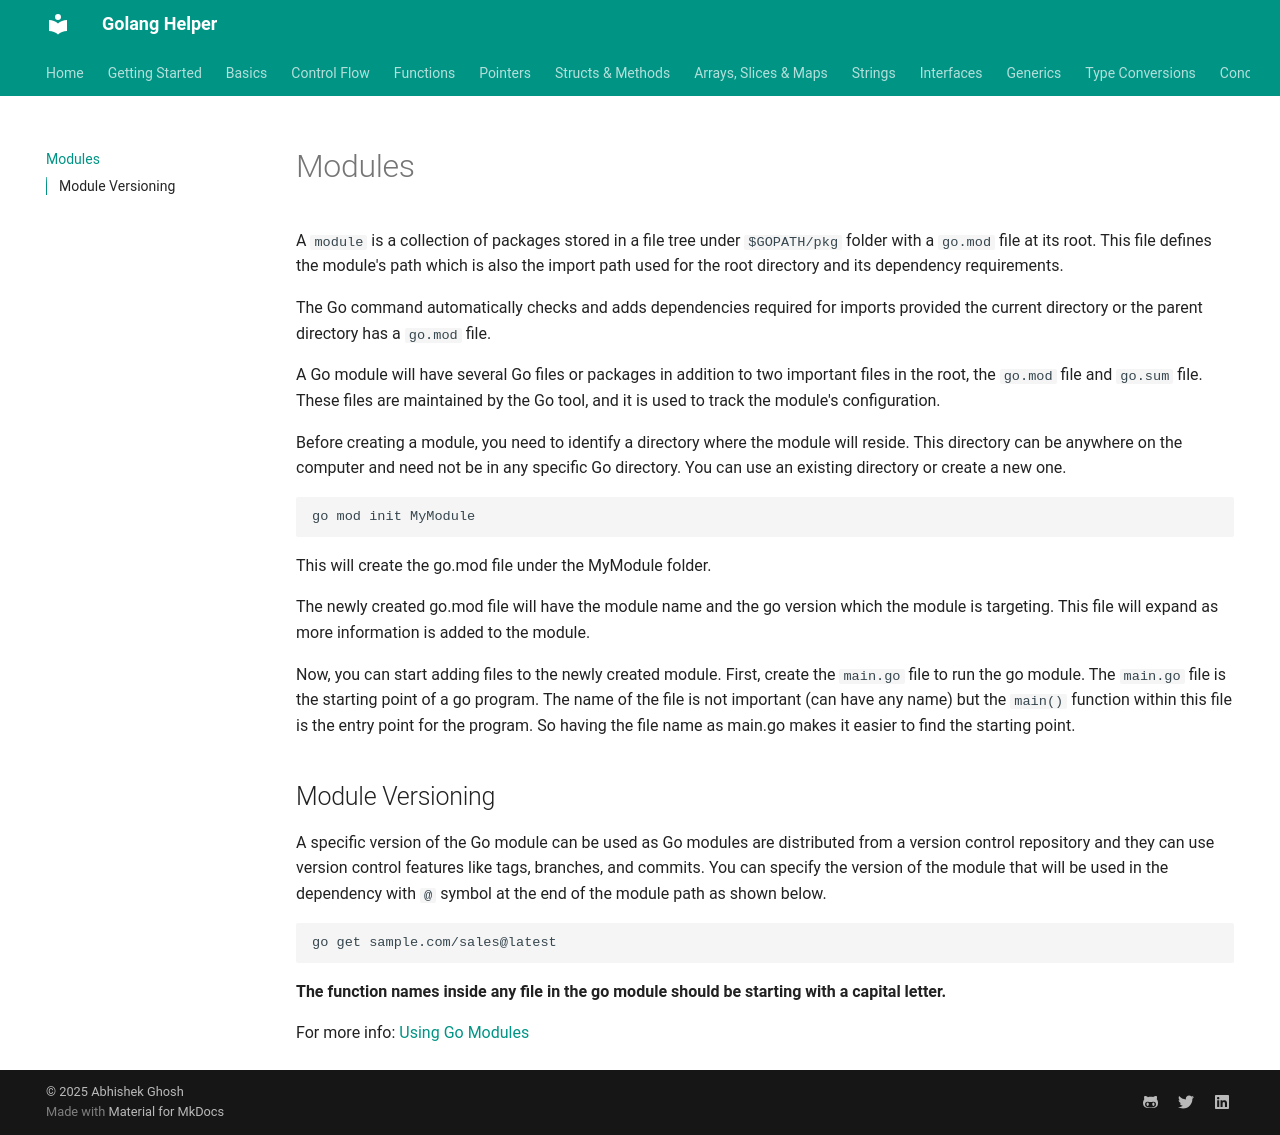

repository: abhishekghoshh/golang-helper · page: modules/index.html · generator: mkdocs

# Modules

A `module` is a collection of packages stored in a file tree under `$GOPATH/pkg` folder with a `go.mod` file at its root. This file defines the module's path which is also the import path used for the root directory and its dependency requirements.

The Go command automatically checks and adds dependencies required for imports provided the current directory or the parent directory has a `go.mod` file.

A Go module will have several Go files or packages in addition to two important files in the root, the `go.mod` file and `go.sum` file. These files are maintained by the Go tool, and it is used to track the module's configuration.

Before creating a module, you need to identify a directory where the module will reside. This directory can be anywhere on the computer and need not be in any specific Go directory. You can use an existing directory or create a new one.

```bash
go mod init MyModule
```

This will create the go.mod file under the MyModule folder.

The newly created go.mod file will have the module name and the go version which the module is targeting. This file will expand as more information is added to the module.

Now, you can start adding files to the newly created module. First, create the `main.go` file to run the go module. The `main.go` file is the starting point of a go program. The name of the file is not important (can have any name) but the `main()` function within this file is the entry point for the program. So having the file name as main.go makes it easier to find the starting point.

## Module Versioning

A specific version of the Go module can be used as Go modules are distributed from a version control repository and they can use version control features like tags, branches, and commits. You can specify the version of the module that will be used in the dependency with `@` symbol at the end of the module path as shown below.

```bash
go get sample.com/sales@latest
```

**The function names inside any file in the go module should be starting with a capital letter.**

For more info: [Using Go Modules](https://go.dev/blog/using-go-modules)
